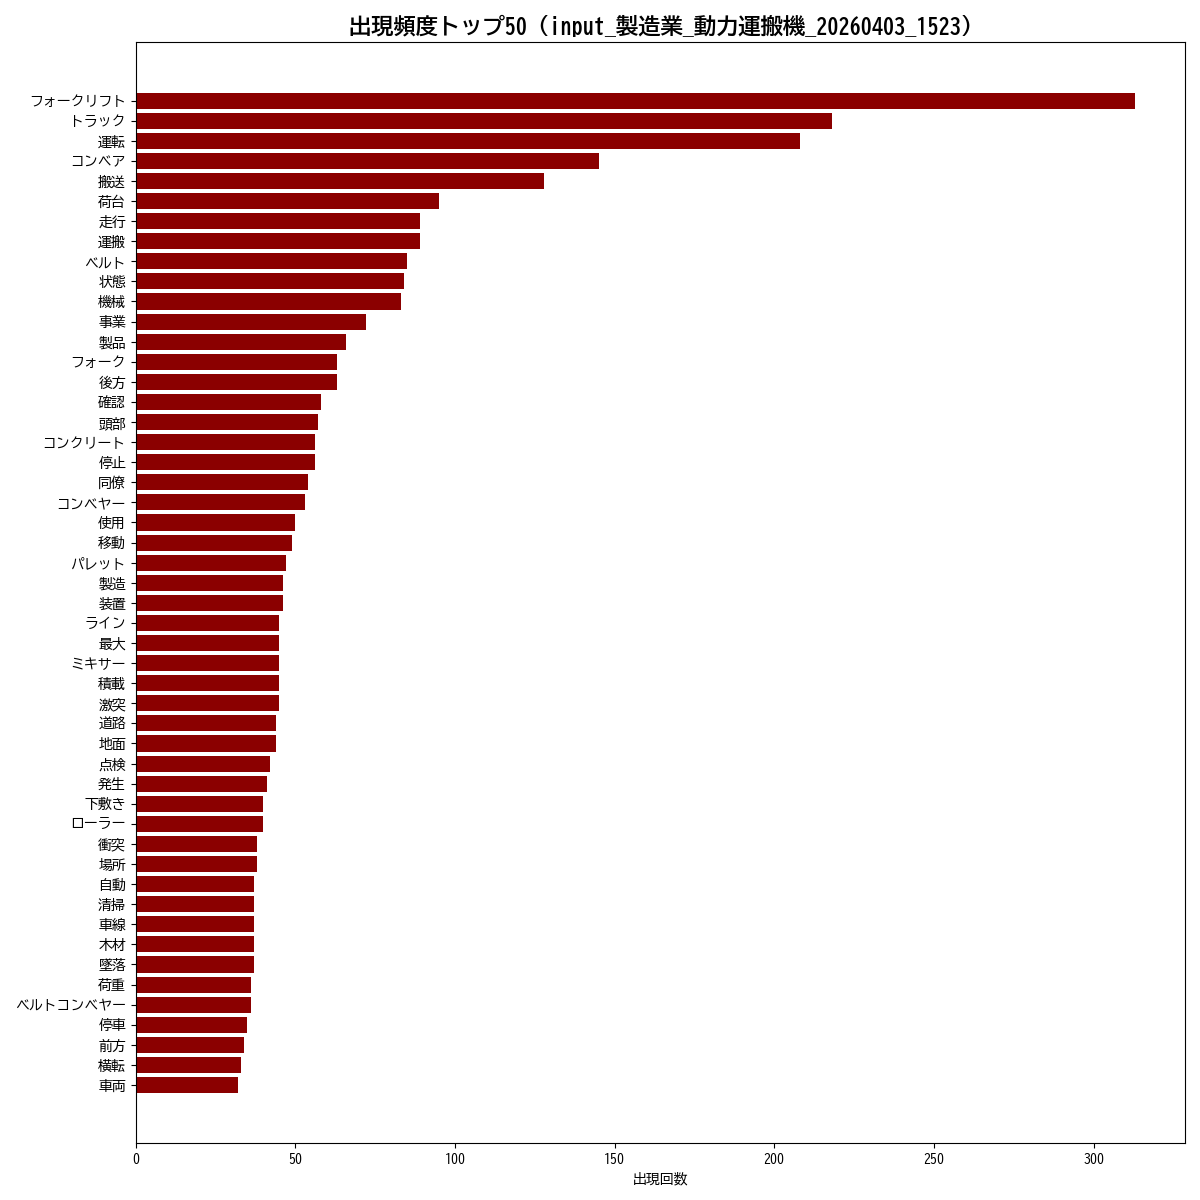

Source data for this figure (header and first rows):
単語, 出現回数
フォークリフト, 313
トラック, 218
運転, 208
コンベア, 145
搬送, 128
荷台, 95
走行, 89
運搬, 89
ベルト, 85
状態, 84
機械, 83
事業, 72
製品, 66
フォーク, 63
後方, 63
確認, 58
頭部, 57
コンクリート, 56
停止, 56
同僚, 54
コンベヤー, 53
使用, 50
移動, 49
パレット, 47
製造, 46
装置, 46
ライン, 45
最大, 45
ミキサー, 45
積載, 45
激突, 45
道路, 44
地面, 44
点検, 42
発生, 41
下敷き, 40
ローラー, 40
衝突, 38
場所, 38
自動, 37
清掃, 37
車線, 37
木材, 37
墜落, 37
荷重, 36
ベルトコンベヤー, 36
停車, 35
前方, 34
横転, 33
車両, 32
